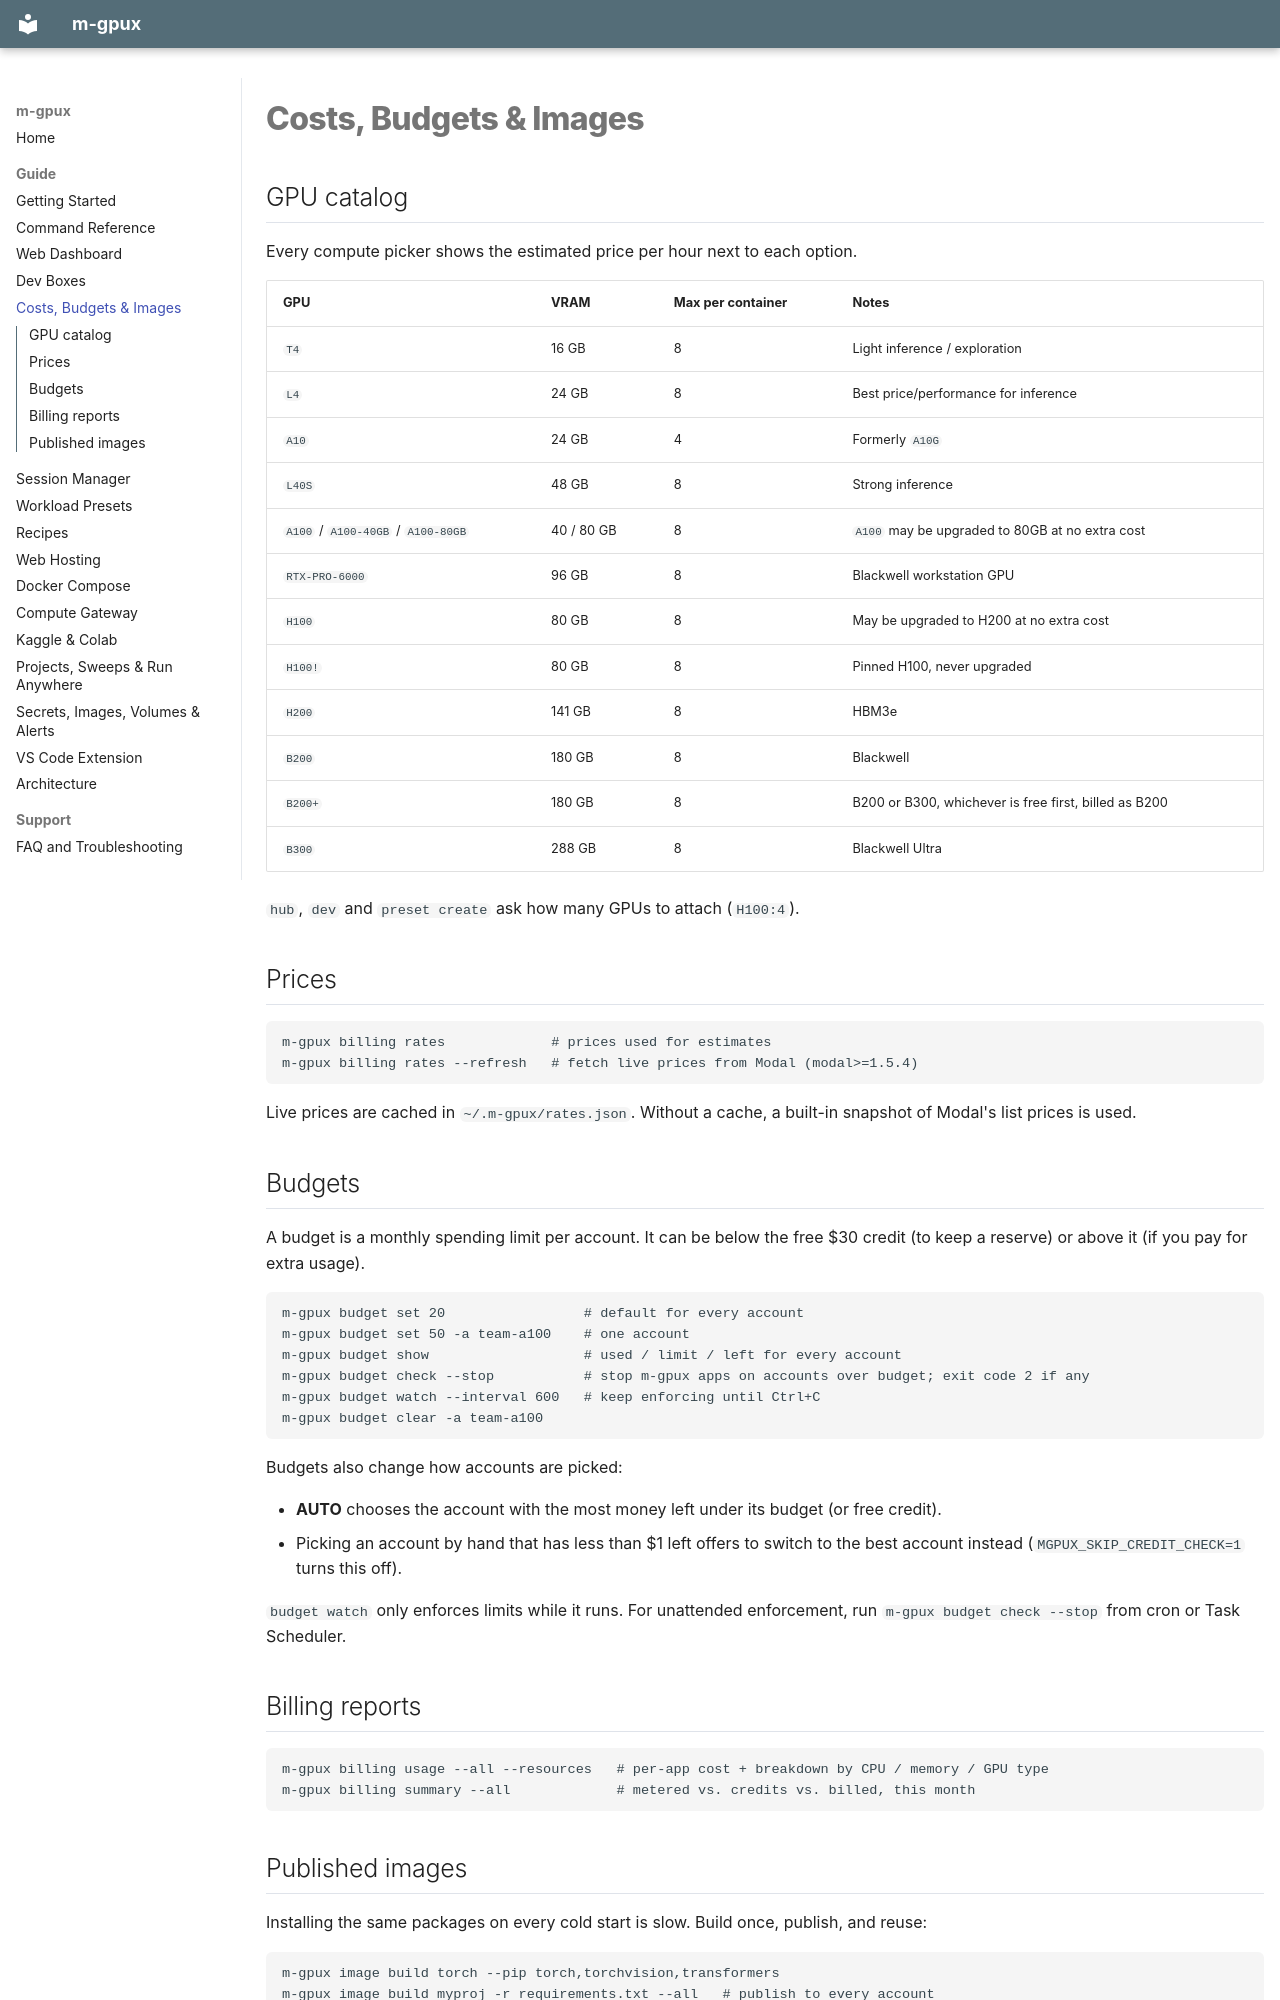

repository: PuxHocDL/m-gpux · page: costs/index.html · generator: mkdocs

# Costs, Budgets & Images

## GPU catalog

Every compute picker shows the estimated price per hour next to each option.

| GPU | VRAM | Max per container | Notes |
|---|---|---|---|
| `T4` | 16 GB | 8 | Light inference / exploration |
| `L4` | 24 GB | 8 | Best price/performance for inference |
| `A10` | 24 GB | 4 | Formerly `A10G` |
| `L40S` | 48 GB | 8 | Strong inference |
| `A100` / `A100-40GB` / `A100-80GB` | 40 / 80 GB | 8 | `A100` may be upgraded to 80GB at no extra cost |
| `RTX-PRO-6000` | 96 GB | 8 | Blackwell workstation GPU |
| `H100` | 80 GB | 8 | May be upgraded to H200 at no extra cost |
| `H100!` | 80 GB | 8 | Pinned H100, never upgraded |
| `H200` | 141 GB | 8 | HBM3e |
| `B200` | 180 GB | 8 | Blackwell |
| `B200+` | 180 GB | 8 | B200 or B300, whichever is free first, billed as B200 |
| `B300` | 288 GB | 8 | Blackwell Ultra |

`hub`, `dev` and `preset create` ask how many GPUs to attach (`H100:4`).

## Prices

```bash
m-gpux billing rates             # prices used for estimates
m-gpux billing rates --refresh   # fetch live prices from Modal (modal>=1.5.4)
```

Live prices are cached in `~/.m-gpux/rates.json`. Without a cache, a built-in snapshot of Modal's list prices is used.

## Budgets

A budget is a monthly spending limit per account. It can be below the free $30 credit (to keep a reserve) or above it (if you pay for extra usage).

```bash
m-gpux budget set 20                 # default for every account
m-gpux budget set 50 -a team-a100    # one account
m-gpux budget show                   # used / limit / left for every account
m-gpux budget check --stop           # stop m-gpux apps on accounts over budget; exit code 2 if any
m-gpux budget watch --interval 600   # keep enforcing until Ctrl+C
m-gpux budget clear -a team-a100
```

Budgets also change how accounts are picked:

- **AUTO** chooses the account with the most money left under its budget (or free credit).
- Picking an account by hand that has less than $1 left offers to switch to the best account instead (`MGPUX_SKIP_CREDIT_CHECK=1` turns this off).

`budget watch` only enforces limits while it runs. For unattended enforcement, run `m-gpux budget check --stop` from cron or Task Scheduler.

## Billing reports

```bash
m-gpux billing usage --all --resources   # per-app cost + breakdown by CPU / memory / GPU type
m-gpux billing summary --all             # metered vs. credits vs. billed, this month
```
